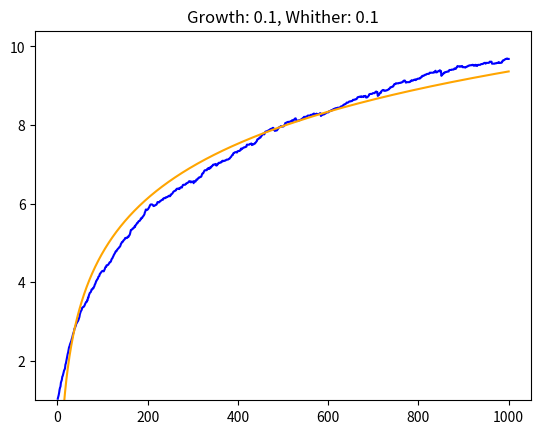

Source code (Python):
import numpy as np
import matplotlib.pyplot as plt

class Forest():
    def __init__(this, *, grow_rate, whither_rate, size):
        this.has_run = False
        this.grow_rate = grow_rate
        this.whither_rate = whither_rate
        class Tup():
            # To get around the 'must be one-dimensional' np.random.choice nuisance
            def __init__(self, contents):
                self.contents = contents
            def get(self, n):
                return self.contents[n]
        class Tree():
            GROWTH = grow_rate
            WHITHER = whither_rate
            def __init__(self, parent=None):
                self.parent = parent
                self.child_1 = None
                self.child_2 = None
            
            def get_family_tree(self):
                return sum(
                    [
                        child.get_family_tree() if child is not None else [Tup([None, self])]
                        for child in (self.child_1, self.child_2)
                    ],
                    [Tup([self, self])]
                )
            def get_depth(self):
                return max(
                    [
                        child.get_depth() if child is not None else 0
                        for child in (self.child_1, self.child_2)
                    ]
                ) + 1
            def get_random_descendant(self):
                return np.random.choice(self.get_family_tree())
            def grow(self):
                # Here we select a random descendant of our node,
                # and grow it iff that random descendant is `None`
                rand_child = self.get_random_descendant()
                if rand_child.get(0) is not None:
                    return
                to_grow = rand_child.get(1)
                if to_grow.child_1 is None:
                    to_grow.child_1 = Tree(parent=to_grow)
                else:
                    to_grow.child_2 = Tree(parent=to_grow)
            def whither(self):
                # Here we select a random descendant of our node,
                # and whither it iff that random descendant is not `None`
                rand_child = self.get_random_descendant()
                if rand_child.get(0) is None:
                    return
                if np.random.uniform(0, 1) < Tree.GROWTH:
                    to_grow = rand_child.get(1)
                    if to_grow.parent is not None:
                        # Never whither if it is the root
                        to_grow.child_1 = None
                        to_grow.child_2 = None
            def run(self):
                # The algorithm works by first checking if we should grow
                # and then checking if we should whither (both are allowed
                # to happen at the same time)
                if np.random.uniform(0, 1) < Tree.GROWTH:
                    self.grow()
                if np.random.uniform(0, 1) < Tree.WHITHER:
                    self.whither()
        this.contents = [Tree() for x in range(size)]

    def run_for(this, *, timesteps):
        assert not this.has_run, "Can only grow a forest once!"
        this.history = []
        for timestep in range(timesteps):
            for tree in this.contents:
                tree.run()
            this.history.append(this.get_statistics())
        this.history = np.array(this.history)

    def get_statistics(this):
        depths = np.array([x.get_depth() for x in this.contents])
        return np.array([depths.mean(), depths.std(), depths.max(), depths.min()])
        
    def plot_statistics(this, which):
        # `which` is the index into the statistics array
        to_plot = this.history[:, which]
        xs = [x+1 for x in range(len(this.history))]
        plt.plot(xs, to_plot, color='blue')
        A, B = np.polyfit(np.log(xs), to_plot, 1)
        ys = A*np.log(xs) + B
        plt.plot(xs, ys, color='orange')
        #asymptote = ys[ys.shape[0]//3:].mean()
        #plt.plot(xs, [asymptote for x in xs], color='green', linestyle='dashed')
        plt.title(f"Growth: {this.grow_rate}, Whither: {this.whither_rate}")
        plt.gca().set_ylim(bottom=1) # set lower y limit to be 1
        plt.show()

forest = Forest(grow_rate=0.1, whither_rate=0.1, size=100)
forest.run_for(timesteps=1000)
mean, std, maximum, minimum = forest.get_statistics()
print(f"Mean: {mean}, Std. Dev.: {std}, Max: {maximum}, Min: {minimum}")
forest.plot_statistics(0)